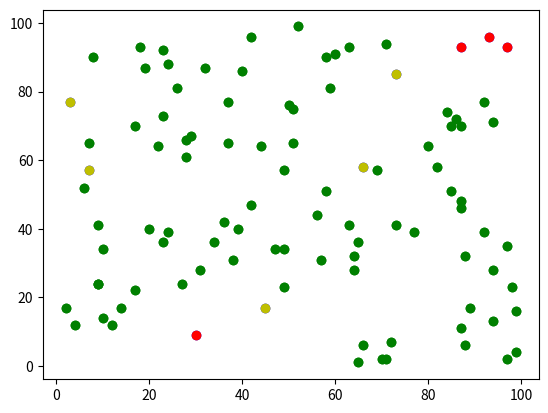

Source code (Python): (Note: this script raises an exception after producing the figure.)
import matplotlib.pyplot as plt
import numpy as np
import seaborn as sns
import pandas as pd

def dist(x1, y1, x2, y2):
    return np.sqrt((x1 - x2) ** 2 + (y1 - y2) ** 2)

n = 100
eps, minPts = 14, 3

x = [np.random.randint(1, 100) for i in range(n)]
y = [np.random.randint(1, 100) for i in range(n)]

def draw_flags(flags):
    for i in range(0,n):
        plt.scatter(x[i],y[i], color=flags[i])
    plt.show()

def draw_clusters(clusters):
    df = pd.DataFrame(columns={'x', 'y', 'clusters'})
    df['x'] = [x[i] for i in range(n) if clusters[i] != 0]
    df['y'] = [y[i] for i in range(n) if clusters[i] != 0]
    df['clusters'] = [clusters[i] for i in range(n) if clusters[i] != 0]
    x_r = [x[i] for i in range(n) if clusters[i] == 0]
    y_r = [y[i] for i in range(n) if clusters[i] == 0]
    facet = sns.lmplot(data=df, x='x', y='y', hue='clusters',
                       fit_reg=False, legend=True, legend_out=True)
    plt.scatter(x_r, y_r, c='r')


def DBModel(x, y, n, eps, minPts):
    flags = []
    for i in range(0, n):
        # количество соседей, -1 потому что считает себя
        neighb = -1
        for j in range(0, n):
            if dist(x[i], y[i], x[j], y[j]) < eps:
                neighb += 1
        if neighb >= minPts:
            flags.append('g')
        else:
            flags.append('b')

    draw_flags(flags)

    for i in range(n):
        if flags[i] == 'b':
            for j in range(n):
                if flags[j] == 'g' and dist(x[i], y[i], x[j], y[j]) < eps:
                    flags[i] = 'y'
                    break
        if flags[i] == 'b':
            flags[i] = 'r'

    draw_flags(flags)

    clusters = np.zeros(n)
    cl = 1

    for i in range(n):
        if flags[i] == 'g':
            if clusters[i] == 0:
                clusters[i] = cl
                cl += 1
            for j in range(n):
                d = dist(x[i], y[i], x[j], y[j])
                if flags[j] == 'g':
                    if d < eps:
                        clusters[j] = clusters[i]
                if flags[j] == 'y':
                    if d < eps and d == min(dist(x[j], y[j], x[k], y[k]) for k in range(n) if flags[k] == 'y'):
                        clusters[j] = clusters[i]

    return clusters

clusters = DBModel(x, y, n, eps, minPts)

draw_clusters(clusters)
